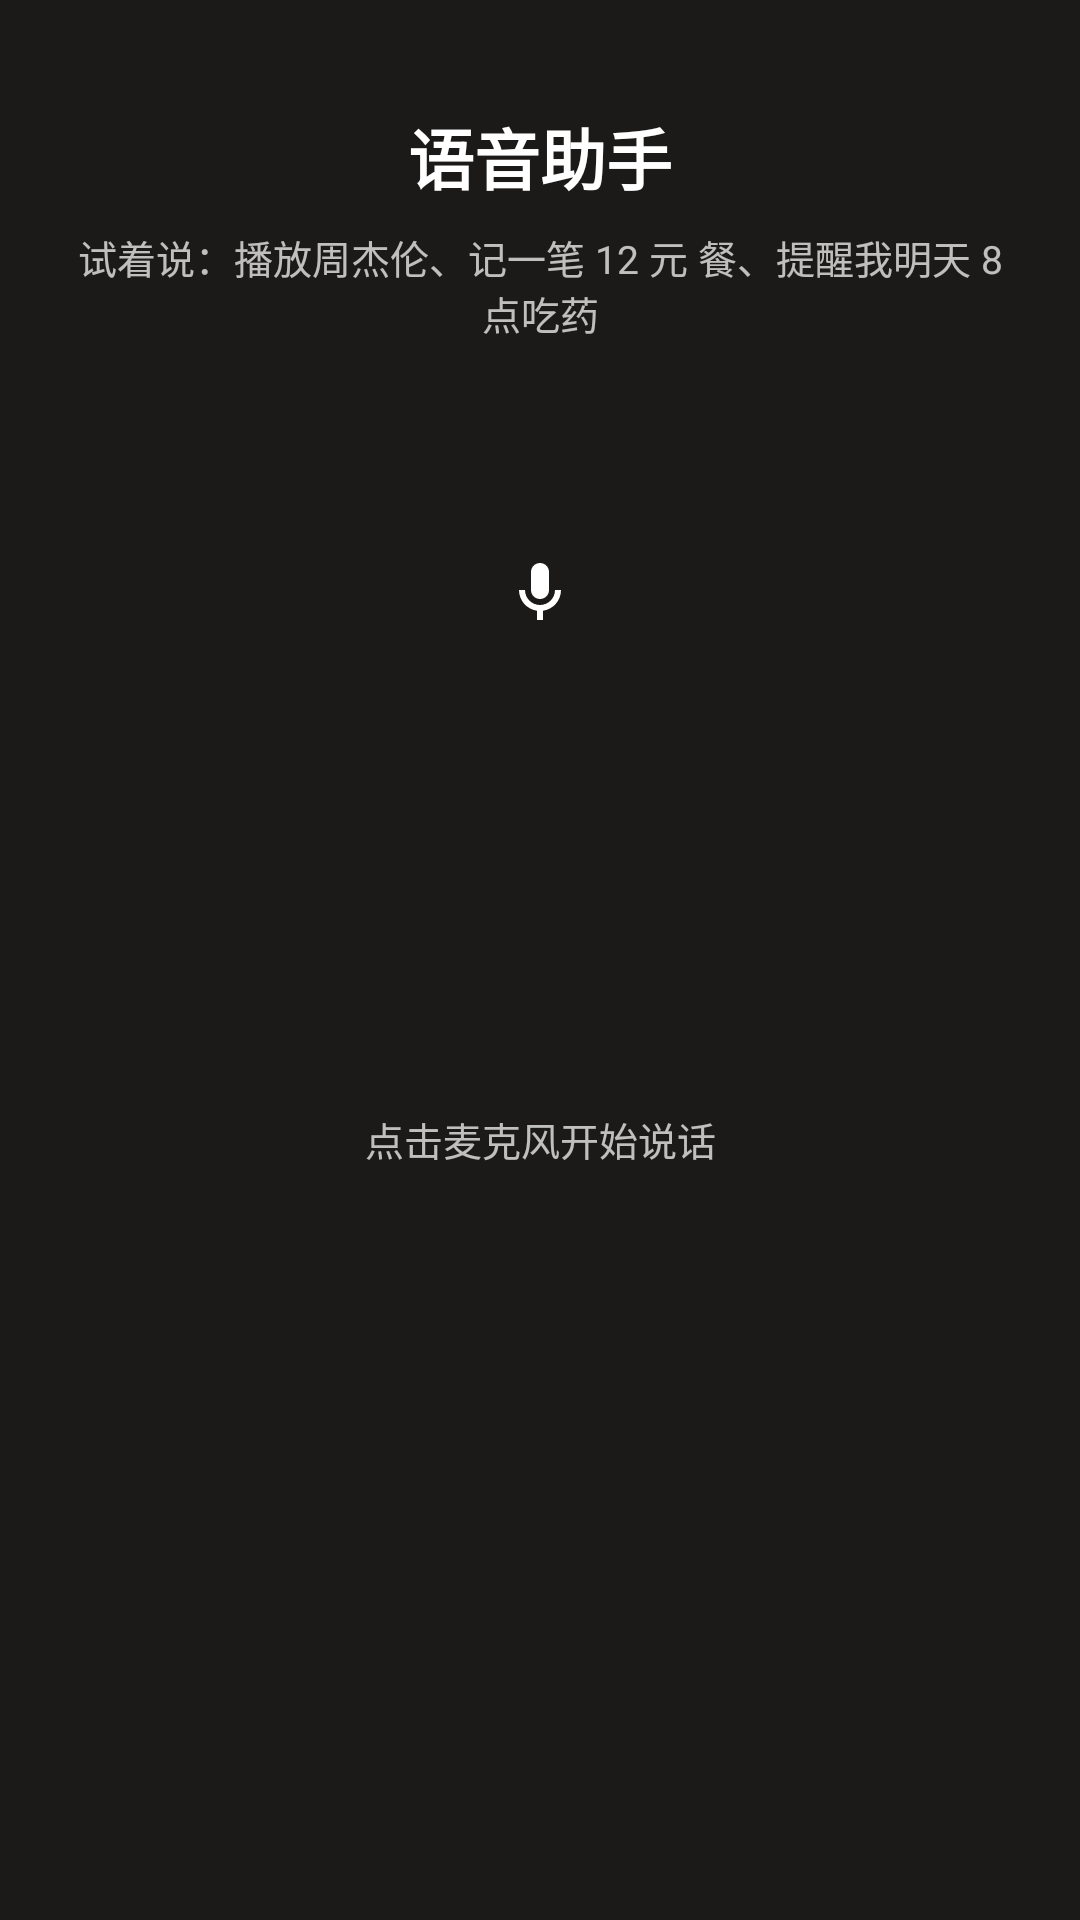

This screen was rendered from an Android layout file. Write that file and the resources it references.
<!-- AndroidManifest.xml: application theme AppTheme -->
<!-- res/layout/activity_voice.xml -->
<?xml version="1.0" encoding="utf-8"?>
<LinearLayout xmlns:android="http://schemas.android.com/apk/res/android"
    android:orientation="vertical"
    android:layout_width="match_parent"
    android:layout_height="match_parent"
    android:background="#1C1A18"
    android:padding="24dp"
    android:gravity="center_horizontal">

    <TextView
        android:id="@+id/title"
        android:layout_width="wrap_content"
        android:layout_height="wrap_content"
        android:text="语音助手"
        android:textSize="22sp"
        android:textStyle="bold"
        android:textColor="#FFFFFF"
        android:layout_marginTop="12dp" />

    <TextView
        android:id="@+id/subtitle"
        android:layout_width="match_parent"
        android:layout_height="wrap_content"
        android:text="试着说：播放周杰伦、记一笔 12 元 餐、提醒我明天 8 点吃药"
        android:textSize="13sp"
        android:textColor="#B8FFFFFF"
        android:gravity="center"
        android:layout_marginTop="8dp"
        android:layout_marginBottom="24dp" />

    <ImageButton
        android:id="@+id/micBtn"
        android:layout_width="120dp"
        android:layout_height="120dp"
        android:background="@drawable/bg_circle_primary"
        android:src="@drawable/ic_mic"
        android:tint="#FFFFFF"
        android:scaleType="centerInside"
        android:contentDescription="开始说话" />

    <TextView
        android:id="@+id/transcript"
        android:layout_width="match_parent"
        android:layout_height="wrap_content"
        android:textSize="18sp"
        android:textColor="#FFFFFF"
        android:gravity="center"
        android:layout_marginTop="28dp"
        android:minHeight="28dp"
        android:text="" />

    <TextView
        android:id="@+id/result"
        android:layout_width="match_parent"
        android:layout_height="wrap_content"
        android:textSize="15sp"
        android:textColor="#D9FFFFFF"
        android:gravity="center"
        android:layout_marginTop="16dp"
        android:text="" />

    <TextView
        android:id="@+id/status"
        android:layout_width="match_parent"
        android:layout_height="wrap_content"
        android:textSize="13sp"
        android:textColor="#B8FFFFFF"
        android:gravity="center"
        android:layout_marginTop="20dp"
        android:text="点击麦克风开始说话" />

    <Button
        android:id="@+id/downloadBtn"
        android:layout_width="wrap_content"
        android:layout_height="wrap_content"
        android:text="下载离线语音模型（约 42MB）"
        android:layout_marginTop="16dp"
        android:visibility="gone" />

    <Button
        android:id="@+id/aiModelBtn"
        android:layout_width="wrap_content"
        android:layout_height="wrap_content"
        android:text="加载智能回答模型"
        android:layout_marginTop="12dp"
        android:visibility="gone" />

</LinearLayout>
<!-- resources referenced by this layout -->
<resources>
  <!-- drawable ic_mic (drawable) -->
  <vector xmlns:android="http://schemas.android.com/apk/res/android"
      android:width="24dp"
      android:height="24dp"
      android:viewportWidth="24"
      android:viewportHeight="24">
      <path
          android:fillColor="#FF000000"
          android:pathData="M12,14c1.66,0 3,-1.34 3,-3V5c0,-1.66 -1.34,-3 -3,-3S9,3.34 9,5v6c0,1.66 1.34,3 3,3zM17,11c0,2.76 -2.24,5 -5,5s-5,-2.24 -5,-5L5,11c0,3.53 2.61,6.43 6,6.92L11,21h2v-3.08c3.39,-0.49 6,-3.39 6,-6.92h-2z" />
  </vector>
  <style name="AppTheme" parent="Theme.Material3.DayNight.NoActionBar">
          <item name="colorPrimary">#0E9C8F</item>
          <item name="colorPrimaryDark">#00796B</item>
          <item name="colorAccent">#0E9C8F</item>
          <item name="android:colorBackground">@color/background</item>
          <item name="colorSurface">@color/surface</item>
          <item name="colorOnSurface">@color/on_surface</item>
          <item name="colorOnSurfaceVariant">@color/on_surface_variant</item>
          <item name="android:windowLightStatusBar">true</item>
          <item name="android:statusBarColor">@color/background</item>
          <item name="android:navigationBarColor">@color/background</item>
          <item name="android:fontFamily">sans-serif</item>
          
          <item name="gdTextPrimary">#FFFFFFFF</item>
          <item name="gdTextSecondary">#B8FFFFFF</item>
          <item name="gdTextHint">#99FFFFFF</item>
          <item name="gdIconTint">#FFFFFFFF</item>
          <item name="gdPlayerBarBg">#1F2B3641</item>
          <item name="gdAccent">#FF46525E</item>
          
          <item name="android:windowBackground">@drawable/bg_splash_window</item>
      </style>
  <color name="background">#FAF6F2</color>
  <color name="surface">#FFFFFF</color>
  <color name="on_surface">#241A14</color>
  <color name="on_surface_variant">#7A6A60</color>
  <!-- drawable bg_splash_window (drawable) -->
  <?xml version="1.0" encoding="utf-8"?>
  <layer-list xmlns:android="http://schemas.android.com/apk/res/android">
      <item android:drawable="@color/background"/>
  </layer-list>
</resources>
